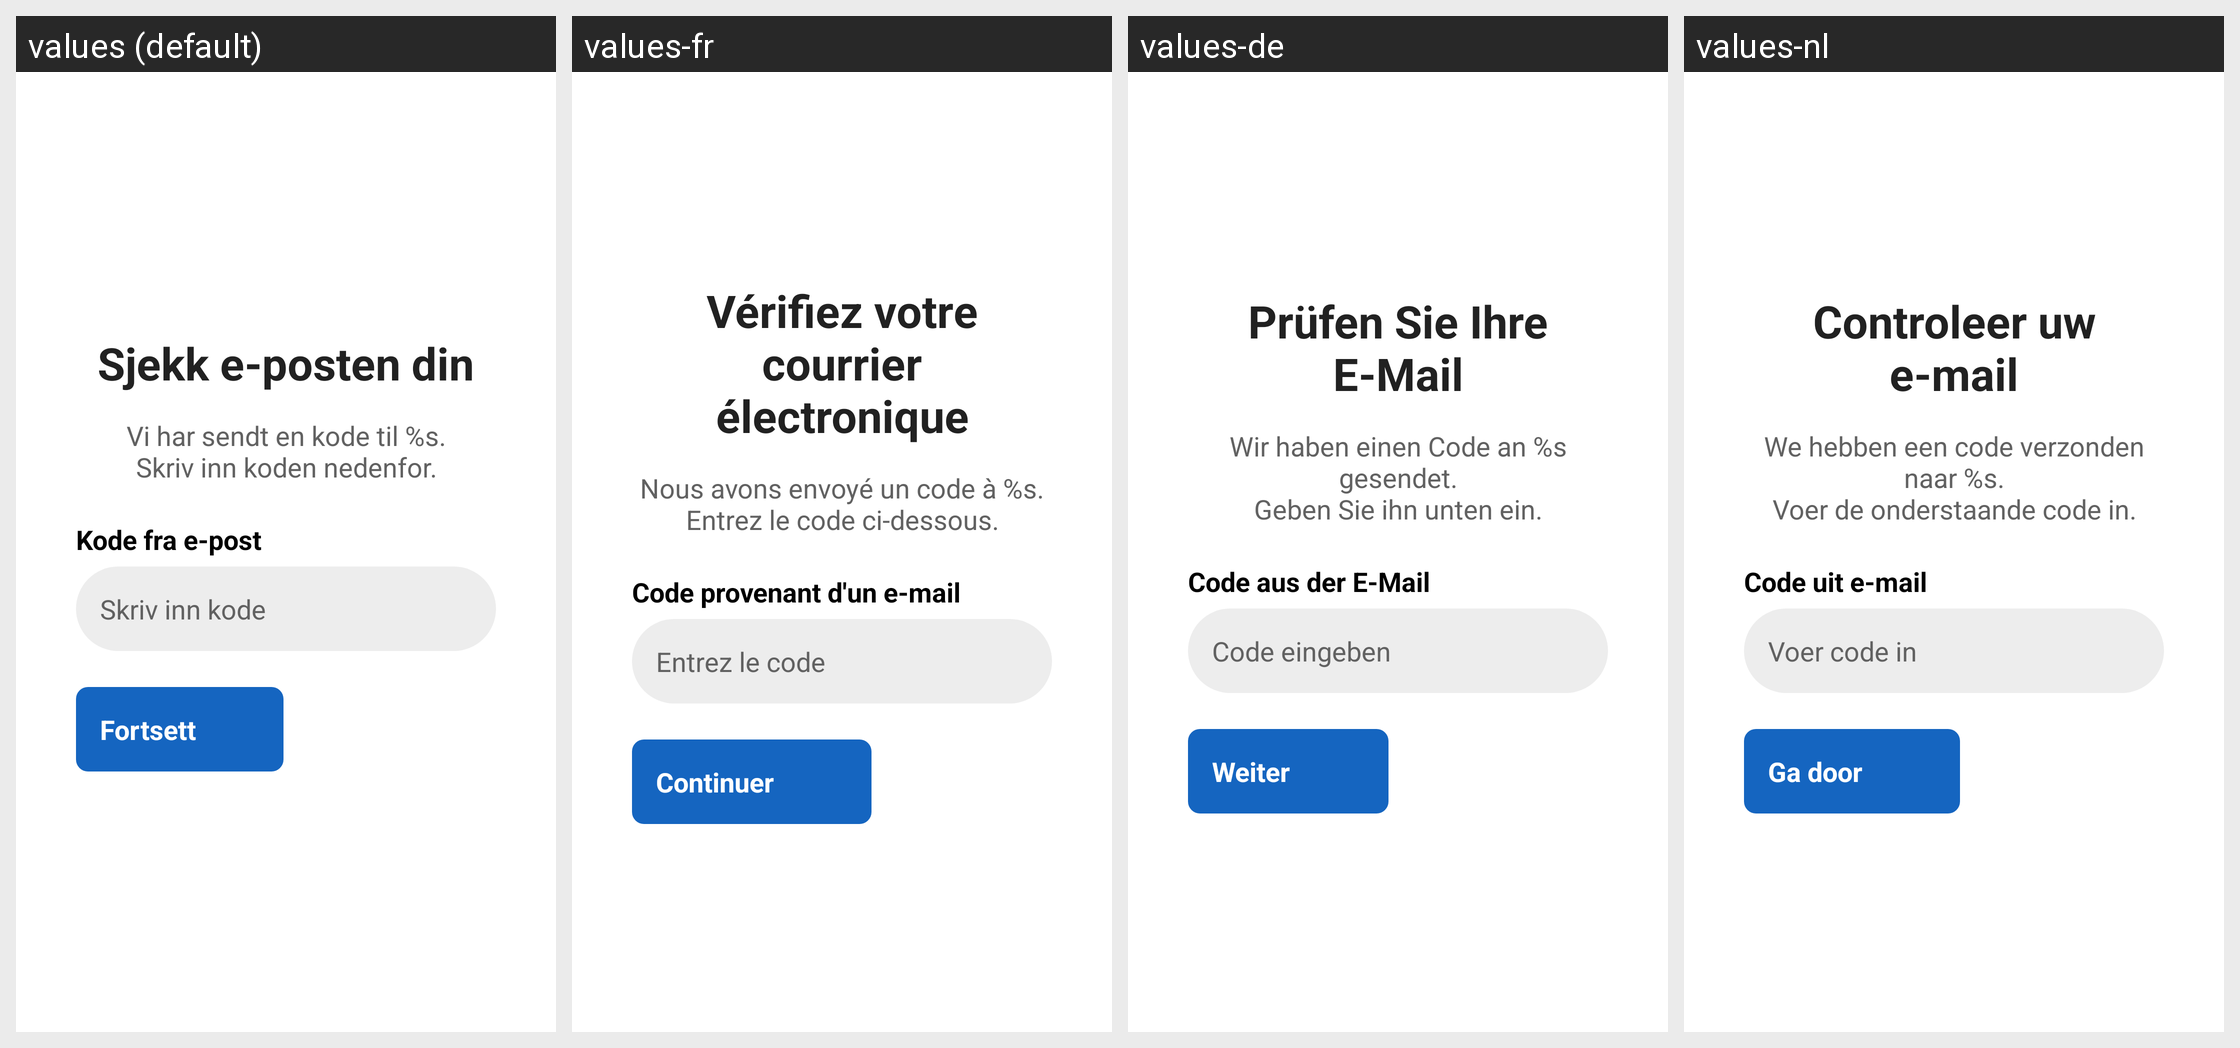

Strings drawn on this Android screen and how each of the app's shown locales translates them:
Android screen res/layout/fragment_reset_password_otp.xml rendered under 4 locales, left to right: values (default), values-fr, values-de, values-nl. Device: Nexus 5 (rendered at 1080×1920; each locale shown at half size, 540×960, under a caption strip naming it); theme Theme.TV_caller_app.
Other locales in the repository, not shown: values-en, values-fi, values-sv.
Strings drawn on this screen, with the default value and each locale's value (text and hints the layout hard-codes, and strings that could not be matched under every locale, appear in the picture but are not listed):

reset_otp_title
  values: Sjekk e-posten din
  values-fr: Vérifiez votre courrier électronique
  values-de: Prüfen Sie Ihre E-Mail
  values-nl: Controleer uw e-mail

reset_otp_instruction
  values: Vi har sendt en kode til %s.
      Skriv inn koden nedenfor.
  values-fr: Nous avons envoyé un code à %s.
      Entrez le code ci-dessous.
  values-de: Wir haben einen Code an %s gesendet.
      Geben Sie ihn unten ein.
  values-nl: We hebben een code verzonden naar %s.
      Voer de onderstaande code in.

reset_otp_code_label
  values: Kode fra e-post
  values-fr: Code provenant d'un e-mail
  values-de: Code aus der E-Mail
  values-nl: Code uit e-mail

reset_otp_code_hint
  values: Skriv inn kode
  values-fr: Entrez le code
  values-de: Code eingeben
  values-nl: Voer code in

reset_otp_continue
  values: Fortsett
  values-fr: Continuer
  values-de: Weiter
  values-nl: Ga door
